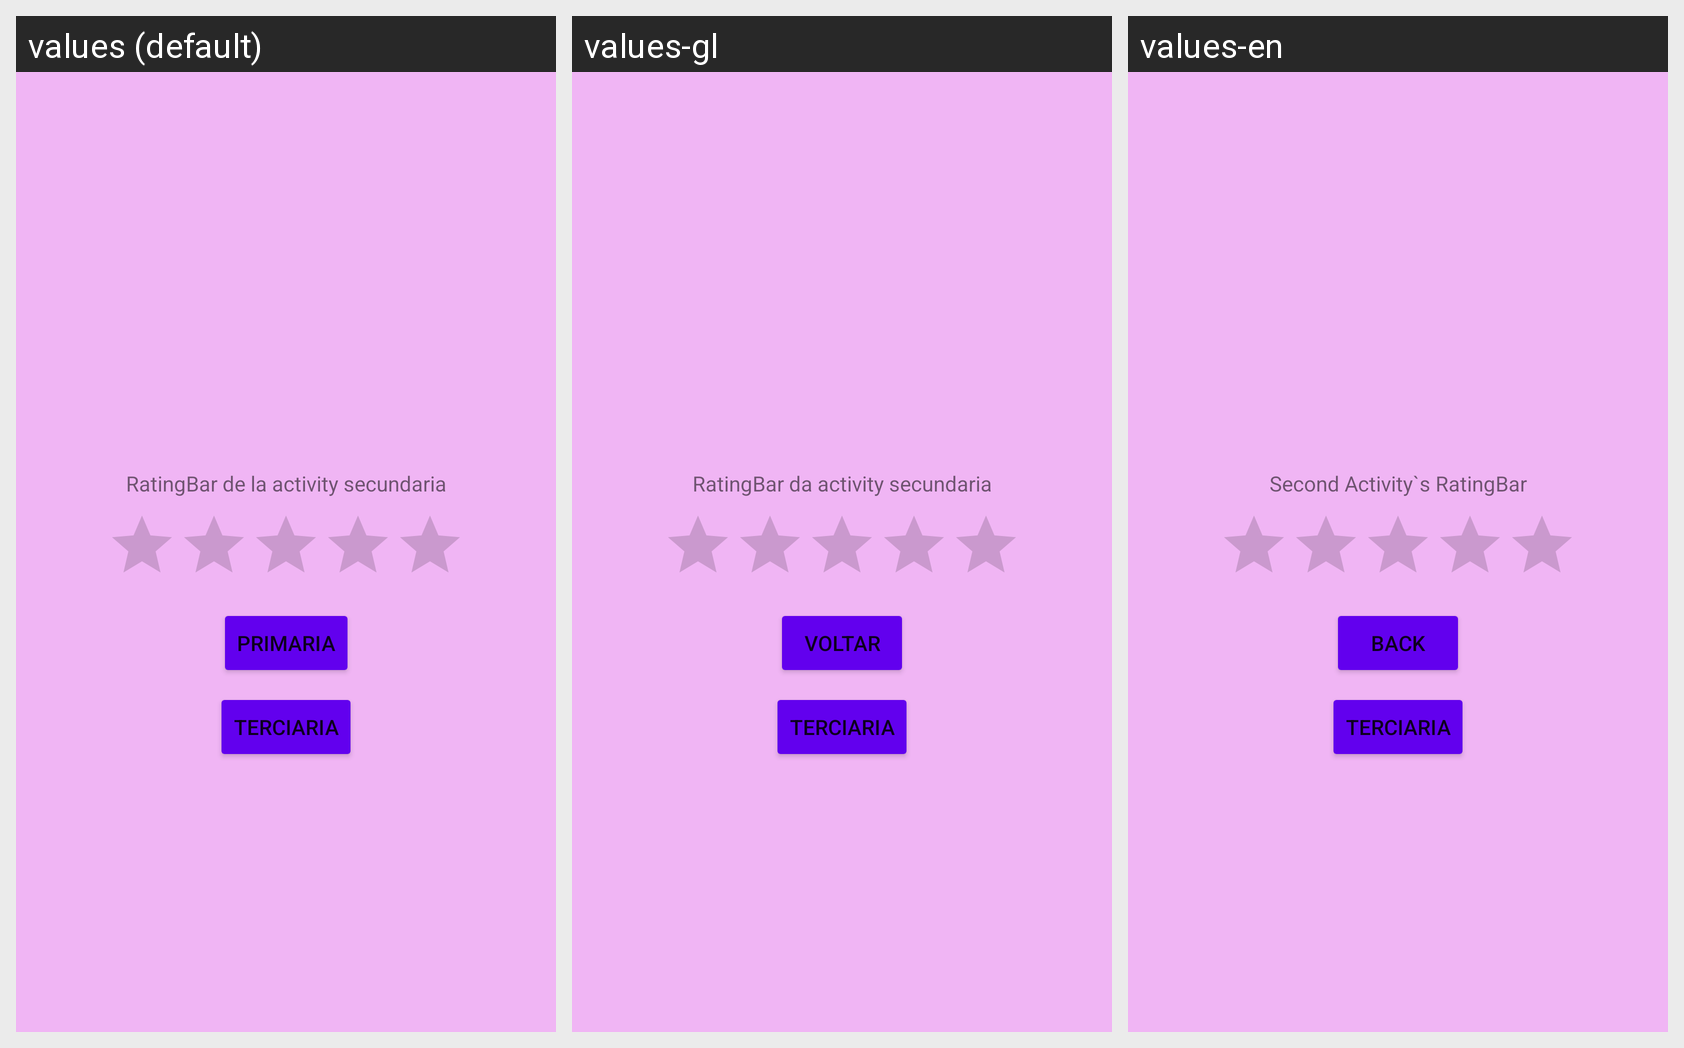

Locale-by-locale string values for the Android screen shown in this grid:
Android screen res/layout/activity_secundaria.xml rendered under 3 locales, left to right: values (default), values-gl, values-en. Device: Nexus 5 (rendered at 1080×1920; each locale shown at half size, 540×960, under a caption strip naming it); theme Theme.Ejercicio5Componentes.
Strings drawn on this screen, with the default value and each locale's value (text and hints the layout hard-codes, and strings that could not be matched under every locale, appear in the picture but are not listed):

rating2
  values: RatingBar de la activity secundaria
  values-gl: RatingBar da activity secundaria
  values-en: Second Activity`s RatingBar

atras
  values: Primaria
  values-gl: Voltar
  values-en: Back

terciaria
  values: Terciaria
  values-gl: Terciaria  [not translated; the default value is used]
  values-en: Terciaria  [not translated; the default value is used]
